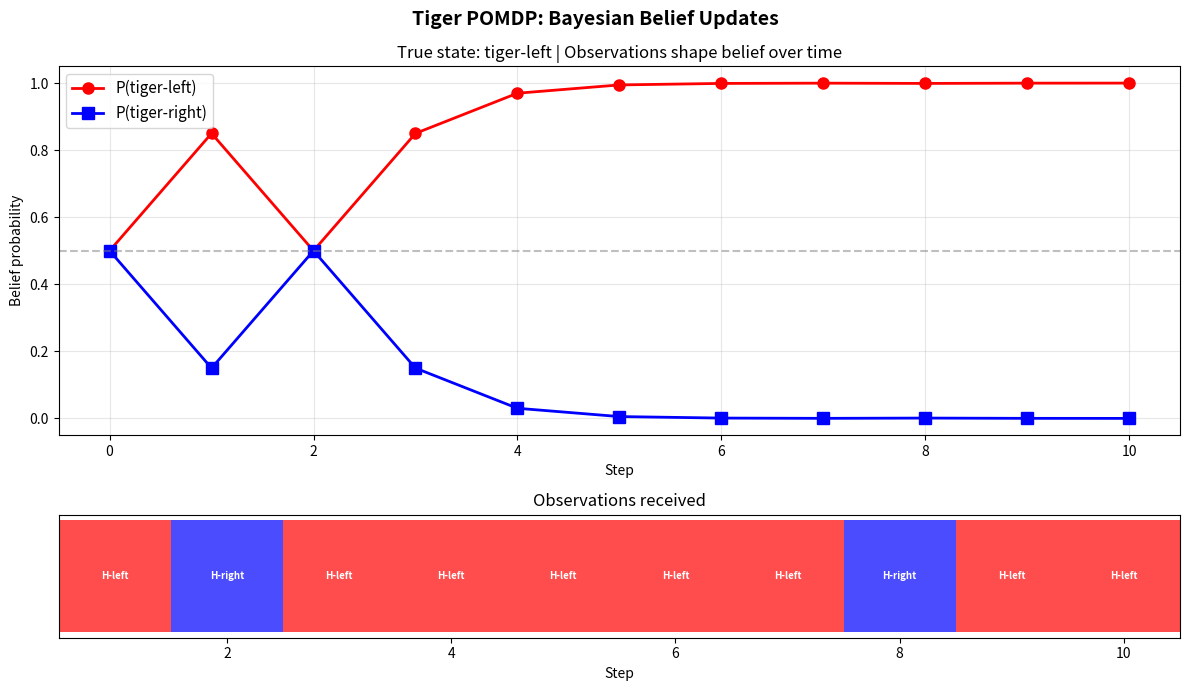

Source code (Python): (Note: this script raises an exception after producing the figure.)
"""
Section 2: POMDP - Belief Updates, Alpha-Vectors, and Point-Based Solvers
==========================================================================
Visualizes core POMDP concepts from the SDM notes:
- Belief update (Bayesian filtering) on the Tiger problem
- Alpha-vectors and PWLC value functions (2-state example)
- Exact solver: Monahan enumeration with pruning
- Point-Based Value Iteration (PBVI) on Tiger problem
"""

import numpy as np
import matplotlib.pyplot as plt
from itertools import product

# ============================================================
# Tiger POMDP
# ============================================================

class TigerPOMDP:
    """
    Classic Tiger problem (Kaelbling et al., 1998).
    States: LEFT (tiger behind left), RIGHT (tiger behind right)
    Actions: LISTEN, OPEN_LEFT, OPEN_RIGHT
    Observations: HEAR_LEFT, HEAR_RIGHT
    """
    S = ['tiger-left', 'tiger-right']
    A = ['listen', 'open-left', 'open-right']
    O = ['hear-left', 'hear-right']

    n_states = 2
    n_actions = 3
    n_obs = 2

    listen_accuracy = 0.85
    gamma = 0.95

    # Rewards: R[s, a]
    R = np.array([
        # listen, open-left, open-right
        [-1.0, -100.0, +10.0],   # tiger-left
        [-1.0, +10.0, -100.0],   # tiger-right
    ])

    # Transition: T[s, a, s']
    # Listen: stays. Open: resets uniformly.
    T = np.zeros((2, 3, 2))
    T[0, 0, 0] = 1.0  # listen from left -> left
    T[1, 0, 1] = 1.0  # listen from right -> right
    for a in [1, 2]:   # open actions reset
        T[:, a, 0] = 0.5
        T[:, a, 1] = 0.5

    # Observation: O[s', a, o]
    Obs = np.zeros((2, 3, 2))
    # Listen: 85% accurate
    Obs[0, 0, 0] = 0.85   # tiger-left, listen, hear-left
    Obs[0, 0, 1] = 0.15
    Obs[1, 0, 0] = 0.15   # tiger-right, listen, hear-left
    Obs[1, 0, 1] = 0.85
    # Open: uniform observation
    for a in [1, 2]:
        Obs[:, a, :] = 0.5


def belief_update(pomdp, b, a, o):
    """Bayesian belief update: b' = eta * O(o|s',a) * sum_s T(s'|s,a) * b(s)"""
    b_new = np.zeros(pomdp.n_states)
    for sp in range(pomdp.n_states):
        pred = sum(pomdp.T[s, a, sp] * b[s] for s in range(pomdp.n_states))
        b_new[sp] = pomdp.Obs[sp, a, o] * pred
    if b_new.sum() > 0:
        b_new /= b_new.sum()
    return b_new


def obs_probability(pomdp, b, a, o):
    """P(o | b, a) = sum_{s'} O(o|s',a) sum_s T(s'|s,a) b(s)"""
    prob = 0.0
    for sp in range(pomdp.n_states):
        pred = sum(pomdp.T[s, a, sp] * b[s] for s in range(pomdp.n_states))
        prob += pomdp.Obs[sp, a, o] * pred
    return prob


# ============================================================
# Demo 1: Belief Update Visualization
# ============================================================

def demo_belief_updates():
    """Visualize sequential belief updates in the Tiger problem."""
    pomdp = TigerPOMDP()
    b = np.array([0.5, 0.5])  # uniform prior

    # Simulate a sequence of listens with observations
    np.random.seed(42)
    true_state = 0  # tiger is on the left

    beliefs = [b.copy()]
    observations = []

    for step in range(10):
        a = 0  # listen
        # Sample observation from true state
        o = np.random.choice(pomdp.n_obs, p=pomdp.Obs[true_state, a, :])
        b = belief_update(pomdp, b, a, o)
        beliefs.append(b.copy())
        observations.append(pomdp.O[o])

    beliefs = np.array(beliefs)

    fig, (ax1, ax2) = plt.subplots(2, 1, figsize=(12, 7), gridspec_kw={'height_ratios': [3, 1]})
    fig.suptitle('Tiger POMDP: Bayesian Belief Updates', fontsize=14, fontweight='bold')

    # Belief trajectory
    ax1.plot(range(len(beliefs)), beliefs[:, 0], 'ro-', label='P(tiger-left)', markersize=8, linewidth=2)
    ax1.plot(range(len(beliefs)), beliefs[:, 1], 'bs-', label='P(tiger-right)', markersize=8, linewidth=2)
    ax1.axhline(y=0.5, color='gray', linestyle='--', alpha=0.5)
    ax1.set_ylabel('Belief probability')
    ax1.set_xlabel('Step')
    ax1.set_ylim(-0.05, 1.05)
    ax1.legend(fontsize=11)
    ax1.grid(True, alpha=0.3)
    ax1.set_title(f'True state: tiger-left | Observations shape belief over time')

    # Observation annotations
    for i, obs in enumerate(observations):
        color = 'red' if obs == 'hear-left' else 'blue'
        ax2.barh(0, 1, left=i+0.5, height=0.6, color=color, alpha=0.7)
        ax2.text(i+1, 0, obs.replace('hear-', 'H-'), ha='center', va='center',
                fontsize=7, fontweight='bold', color='white')

    ax2.set_xlim(0.5, len(observations)+0.5)
    ax2.set_yticks([])
    ax2.set_xlabel('Step')
    ax2.set_title('Observations received')

    plt.tight_layout()
    plt.savefig('/Users/ioan-hedea/sequential-decision-making/pomdp/belief_updates.png', dpi=150)
    plt.show()

    print("Belief after 10 listens:", beliefs[-1])
    print("True state: tiger-left")


def demo_belief_update_grid():
    """Show how belief evolves for different observation sequences."""
    pomdp = TigerPOMDP()

    fig, axes = plt.subplots(2, 3, figsize=(15, 8))
    fig.suptitle('Belief Evolution Under Different Observation Sequences', fontsize=14, fontweight='bold')

    scenarios = [
        ("All hear-left", [0]*6),
        ("All hear-right", [1]*6),
        ("Alternating", [0, 1, 0, 1, 0, 1]),
        ("Mostly left", [0, 0, 0, 1, 0, 0]),
        ("Mostly right", [1, 1, 1, 0, 1, 1]),
        ("Random mix", [0, 1, 1, 0, 0, 1]),
    ]

    for ax, (title, obs_seq) in zip(axes.flat, scenarios):
        b = np.array([0.5, 0.5])
        p_left = [b[0]]
        for o in obs_seq:
            b = belief_update(pomdp, b, 0, o)  # action=listen
            p_left.append(b[0])

        ax.plot(range(len(p_left)), p_left, 'ko-', markersize=6, linewidth=2)
        ax.fill_between(range(len(p_left)), p_left, 0.5, alpha=0.3,
                        color='red' if p_left[-1] > 0.5 else 'blue')
        ax.axhline(y=0.5, color='gray', linestyle='--', alpha=0.5)
        ax.set_title(title, fontsize=10)
        ax.set_ylim(0, 1)
        ax.set_ylabel('P(tiger-left)')
        ax.set_xlabel('Step')
        ax.grid(True, alpha=0.3)

    plt.tight_layout()
    plt.savefig('/Users/ioan-hedea/sequential-decision-making/pomdp/belief_scenarios.png', dpi=150)
    plt.show()


# ============================================================
# Demo 2: Alpha-Vectors and PWLC Value Functions
# ============================================================

def demo_alpha_vectors():
    """
    Visualize alpha-vectors for a 2-state POMDP (Tiger).
    The belief simplex is 1D: p = P(tiger-left), 1-p = P(tiger-right).
    """
    pomdp = TigerPOMDP()

    # Compute alpha-vectors for increasing horizons using exact backup
    p_range = np.linspace(0, 1, 500)

    def immediate_alphas():
        """Horizon 0: one alpha per action = R[:, a]"""
        alphas = {}
        for a in range(pomdp.n_actions):
            alphas[pomdp.A[a]] = pomdp.R[:, a].copy()
        return alphas

    def compute_value(alphas_list, p):
        """V(b) = max_alpha alpha . b"""
        b = np.array([p, 1 - p])
        return max(alpha @ b for alpha in alphas_list)

    def bellman_backup(prev_alphas):
        """One-step exact Bellman backup for 2-state Tiger POMDP."""
        new_alphas = []
        new_actions = []

        # For each action
        for a in range(pomdp.n_actions):
            # For each combination of alpha-vectors (one per observation)
            for combo in product(range(len(prev_alphas)), repeat=pomdp.n_obs):
                alpha_new = np.zeros(pomdp.n_states)
                for s in range(pomdp.n_states):
                    val = pomdp.R[s, a]
                    for o in range(pomdp.n_obs):
                        k = combo[o]
                        future = 0.0
                        for sp in range(pomdp.n_states):
                            future += pomdp.T[s, a, sp] * pomdp.Obs[sp, a, o] * prev_alphas[k][sp]
                        val += pomdp.gamma * future
                    alpha_new[s] = val
                new_alphas.append(alpha_new)
                new_actions.append(a)

        return new_alphas, new_actions

    def prune_alphas(alphas, actions):
        """Remove dominated alpha-vectors by sampling beliefs."""
        p_samples = np.linspace(0, 1, 200)
        kept = set()
        for p in p_samples:
            b = np.array([p, 1 - p])
            vals = [alpha @ b for alpha in alphas]
            kept.add(np.argmax(vals))
        kept = sorted(kept)
        return [alphas[i] for i in kept], [actions[i] for i in kept]

    # Build value functions for horizons 0, 1, 2, 3
    fig, axes = plt.subplots(2, 2, figsize=(14, 10))
    fig.suptitle('Alpha-Vectors: PWLC Value Function Over Belief Simplex (Tiger POMDP)',
                 fontsize=14, fontweight='bold')

    colors_action = {'listen': 'green', 'open-left': 'red', 'open-right': 'blue'}

    # Horizon 0
    ax = axes[0, 0]
    imm = immediate_alphas()
    for name, alpha in imm.items():
        vals = [np.array([p, 1-p]) @ alpha for p in p_range]
        ax.plot(p_range, vals, color=colors_action[name], linewidth=2, label=name)
    # Upper envelope
    all_alphas_0 = list(imm.values())
    envelope = [compute_value(all_alphas_0, p) for p in p_range]
    ax.plot(p_range, envelope, 'k--', linewidth=1.5, alpha=0.5, label='V*(b)')
    ax.set_title('Horizon 0 (immediate rewards)')
    ax.set_xlabel('P(tiger-left)')
    ax.set_ylabel('Value')
    ax.legend(fontsize=8)
    ax.grid(True, alpha=0.3)

    # Horizons 1, 2, 3
    prev_alphas = list(imm.values())
    prev_actions = [0, 1, 2]

    for h, ax in zip([1, 2, 3], [axes[0, 1], axes[1, 0], axes[1, 1]]):
        new_alphas, new_actions = bellman_backup(prev_alphas)
        new_alphas, new_actions = prune_alphas(new_alphas, new_actions)

        for alpha, a_idx in zip(new_alphas, new_actions):
            vals = [np.array([p, 1-p]) @ alpha for p in p_range]
            ax.plot(p_range, vals, color=colors_action[pomdp.A[a_idx]],
                    linewidth=1.5, alpha=0.7)

        envelope = [compute_value(new_alphas, p) for p in p_range]
        ax.plot(p_range, envelope, 'k--', linewidth=2, alpha=0.5, label='V*(b)')

        ax.set_title(f'Horizon {h} ({len(new_alphas)} alpha-vectors)')
        ax.set_xlabel('P(tiger-left)')
        ax.set_ylabel('Value')
        ax.grid(True, alpha=0.3)
        ax.legend(fontsize=8)

        prev_alphas = new_alphas
        prev_actions = new_actions

    # Add shared legend
    from matplotlib.lines import Line2D
    legend_elements = [Line2D([0], [0], color=c, lw=2, label=n)
                       for n, c in colors_action.items()]
    legend_elements.append(Line2D([0], [0], color='k', lw=2, ls='--', label='V*(b)'))
    fig.legend(handles=legend_elements, loc='lower center', ncol=4, fontsize=10)

    plt.tight_layout(rect=[0, 0.05, 1, 0.95])
    plt.savefig('/Users/ioan-hedea/sequential-decision-making/pomdp/alpha_vectors.png', dpi=150)
    plt.show()

    print(f"Final horizon alpha-vector count: {len(new_alphas)}")


# ============================================================
# Demo 3: Point-Based Value Iteration (PBVI)
# ============================================================

def demo_pbvi():
    """
    Implement and visualize Point-Based Value Iteration on Tiger POMDP.
    Shows how value function improves as we iterate.
    """
    pomdp = TigerPOMDP()

    # Collect belief points via forward simulation
    def collect_beliefs(n_points=50, n_steps=10):
        beliefs = [np.array([0.5, 0.5])]
        b = np.array([0.5, 0.5])
        np.random.seed(123)
        for _ in range(n_points):
            b = np.array([0.5, 0.5])
            for _ in range(np.random.randint(1, n_steps)):
                a = np.random.randint(pomdp.n_actions)
                o = np.random.randint(pomdp.n_obs)
                b = belief_update(pomdp, b, a, o)
            beliefs.append(b.copy())
        return beliefs

    belief_points = collect_beliefs(100)
    B = np.array(belief_points)

    # Initialize: alpha-vectors (one per belief point, set to immediate max reward)
    alphas = []
    for b in belief_points:
        best_val = -np.inf
        best_alpha = None
        for a in range(pomdp.n_actions):
            val = b @ pomdp.R[:, a]
            if val > best_val:
                best_val = val
                best_alpha = pomdp.R[:, a].copy()
        alphas.append(best_alpha)

    def value_at_belief(b, alpha_set):
        return max(b @ alpha for alpha in alpha_set)

    def pbvi_backup(belief_points, alpha_set):
        """One PBVI backup iteration."""
        new_alphas = []
        for b in belief_points:
            best_val = -np.inf
            best_alpha = None

            for a in range(pomdp.n_actions):
                alpha_a = pomdp.R[:, a].copy()

                for o in range(pomdp.n_obs):
                    # Compute updated belief
                    b_ao = belief_update(pomdp, b, a, o)
                    p_o = obs_probability(pomdp, b, a, o)

                    if p_o < 1e-10:
                        continue

                    # Find best alpha for b_ao
                    best_k = max(range(len(alpha_set)),
                                key=lambda k: b_ao @ alpha_set[k])

                    # Add contribution
                    for s in range(pomdp.n_states):
                        contrib = 0.0
                        for sp in range(pomdp.n_states):
                            contrib += pomdp.T[s, a, sp] * pomdp.Obs[sp, a, o] * alpha_set[best_k][sp]
                        alpha_a[s] += pomdp.gamma * contrib

                val = b @ alpha_a
                if val > best_val:
                    best_val = val
                    best_alpha = alpha_a.copy()

            new_alphas.append(best_alpha)
        return new_alphas

    # Run PBVI
    n_iters = 20
    value_history = []

    p_range = np.linspace(0, 1, 200)
    for it in range(n_iters):
        vals = [value_at_belief(np.array([p, 1-p]), alphas) for p in p_range]
        value_history.append(vals)
        alphas = pbvi_backup(belief_points, alphas)

    # Final values
    vals = [value_at_belief(np.array([p, 1-p]), alphas) for p in p_range]
    value_history.append(vals)

    # Plot: PBVI convergence
    fig, (ax1, ax2) = plt.subplots(1, 2, figsize=(14, 5))
    fig.suptitle('Point-Based Value Iteration (PBVI) on Tiger POMDP', fontsize=14, fontweight='bold')

    # Value function at selected iterations
    iters_show = [0, 2, 5, 10, n_iters]
    cmap = plt.cm.viridis
    for i, it in enumerate(iters_show):
        color = cmap(i / len(iters_show))
        ax1.plot(p_range, value_history[it], color=color, linewidth=2,
                label=f'Iter {it}')

    ax1.set_xlabel('P(tiger-left)')
    ax1.set_ylabel('V(b)')
    ax1.set_title('Value Function Evolution')
    ax1.legend()
    ax1.grid(True, alpha=0.3)

    # Belief points scatter
    ax2.scatter(B[:, 0], np.zeros(len(B)), alpha=0.5, s=20, c='blue')
    # Overlay final value
    ax2_twin = ax2.twinx()
    ax2_twin.plot(p_range, value_history[-1], 'r-', linewidth=2, label='Final V(b)')
    ax2.set_xlabel('P(tiger-left)')
    ax2.set_ylabel('Belief points (projected)')
    ax2_twin.set_ylabel('V(b)', color='red')
    ax2.set_title(f'Belief Point Distribution ({len(B)} points)')
    ax2_twin.legend(loc='upper right')
    ax2.grid(True, alpha=0.3)

    plt.tight_layout()
    plt.savefig('/Users/ioan-hedea/sequential-decision-making/pomdp/pbvi_convergence.png', dpi=150)
    plt.show()

    # Policy visualization
    fig, ax = plt.subplots(figsize=(10, 5))
    fig.suptitle('PBVI Optimal Policy Over Belief Space', fontsize=14, fontweight='bold')

    action_colors = ['green', 'red', 'blue']
    action_names = ['listen', 'open-left', 'open-right']

    for p in p_range:
        b = np.array([p, 1-p])
        best_a = -1
        best_val = -np.inf
        for a in range(pomdp.n_actions):
            # Compute Q(b, a) using final alphas
            alpha_a = pomdp.R[:, a].copy()
            for o in range(pomdp.n_obs):
                b_ao = belief_update(pomdp, b, a, o)
                p_o = obs_probability(pomdp, b, a, o)
                if p_o < 1e-10:
                    continue
                best_k = max(range(len(alphas)), key=lambda k: b_ao @ alphas[k])
                for s in range(pomdp.n_states):
                    contrib = 0.0
                    for sp in range(pomdp.n_states):
                        contrib += pomdp.T[s, a, sp] * pomdp.Obs[sp, a, o] * alphas[best_k][sp]
                    alpha_a[s] += pomdp.gamma * contrib
            val = b @ alpha_a
            if val > best_val:
                best_val = val
                best_a = a
        ax.axvspan(p - 0.001, p + 0.001, color=action_colors[best_a], alpha=0.7)

    from matplotlib.patches import Patch
    legend_elements = [Patch(facecolor=c, label=n) for c, n in zip(action_colors, action_names)]
    ax.legend(handles=legend_elements, fontsize=11, loc='upper center')
    ax.set_xlabel('P(tiger-left)', fontsize=12)
    ax.set_ylabel('Optimal action region')
    ax.set_title('When uncertain: listen. When confident: open the safe door.')
    ax.grid(True, alpha=0.3)

    plt.tight_layout()
    plt.savefig('/Users/ioan-hedea/sequential-decision-making/pomdp/pbvi_policy.png', dpi=150)
    plt.show()


# ============================================================
# Demo 4: Information Gain Visualization
# ============================================================

def demo_information_gain():
    """Visualize information gain (KL divergence) from observations."""
    pomdp = TigerPOMDP()

    p_range = np.linspace(0.01, 0.99, 200)

    # For each prior belief, compute expected information gain from listening
    expected_ig = []
    ig_hear_left = []
    ig_hear_right = []

    for p in p_range:
        b = np.array([p, 1 - p])
        eig = 0.0
        igs = []
        for o in range(pomdp.n_obs):
            b_new = belief_update(pomdp, b, 0, o)  # listen
            p_o = obs_probability(pomdp, b, 0, o)

            # KL divergence: D_KL(b_new || b)
            kl = 0.0
            for s in range(pomdp.n_states):
                if b_new[s] > 1e-10 and b[s] > 1e-10:
                    kl += b_new[s] * np.log(b_new[s] / b[s])
            igs.append(kl)
            eig += p_o * kl

        expected_ig.append(eig)
        ig_hear_left.append(igs[0])
        ig_hear_right.append(igs[1])

    fig, (ax1, ax2) = plt.subplots(1, 2, figsize=(14, 5))
    fig.suptitle('Information Gain from Listening (Tiger POMDP)', fontsize=14, fontweight='bold')

    ax1.plot(p_range, expected_ig, 'k-', linewidth=2, label='Expected IG')
    ax1.plot(p_range, ig_hear_left, 'r--', linewidth=1.5, label='IG if hear-left')
    ax1.plot(p_range, ig_hear_right, 'b--', linewidth=1.5, label='IG if hear-right')
    ax1.set_xlabel('P(tiger-left)')
    ax1.set_ylabel('Information Gain (KL divergence)')
    ax1.set_title('Information gain is highest when uncertain (p=0.5)')
    ax1.legend()
    ax1.grid(True, alpha=0.3)

    # Entropy of belief
    entropy = [-p * np.log2(p + 1e-10) - (1-p) * np.log2(1-p + 1e-10) for p in p_range]
    ax2.plot(p_range, entropy, 'purple', linewidth=2)
    ax2.set_xlabel('P(tiger-left)')
    ax2.set_ylabel('Entropy (bits)')
    ax2.set_title('Belief Entropy: Uncertainty About Hidden State')
    ax2.grid(True, alpha=0.3)

    plt.tight_layout()
    plt.savefig('/Users/ioan-hedea/sequential-decision-making/pomdp/information_gain.png', dpi=150)
    plt.show()


# ============================================================
# Main
# ============================================================

if __name__ == "__main__":
    print("=" * 60)
    print("Demo 1: Belief Updates in Tiger POMDP")
    print("=" * 60)
    demo_belief_updates()
    demo_belief_update_grid()

    print("\n" + "=" * 60)
    print("Demo 2: Alpha-Vectors and PWLC Value Functions")
    print("=" * 60)
    demo_alpha_vectors()

    print("\n" + "=" * 60)
    print("Demo 3: Point-Based Value Iteration (PBVI)")
    print("=" * 60)
    demo_pbvi()

    print("\n" + "=" * 60)
    print("Demo 4: Information Gain from Observations")
    print("=" * 60)
    demo_information_gain()
